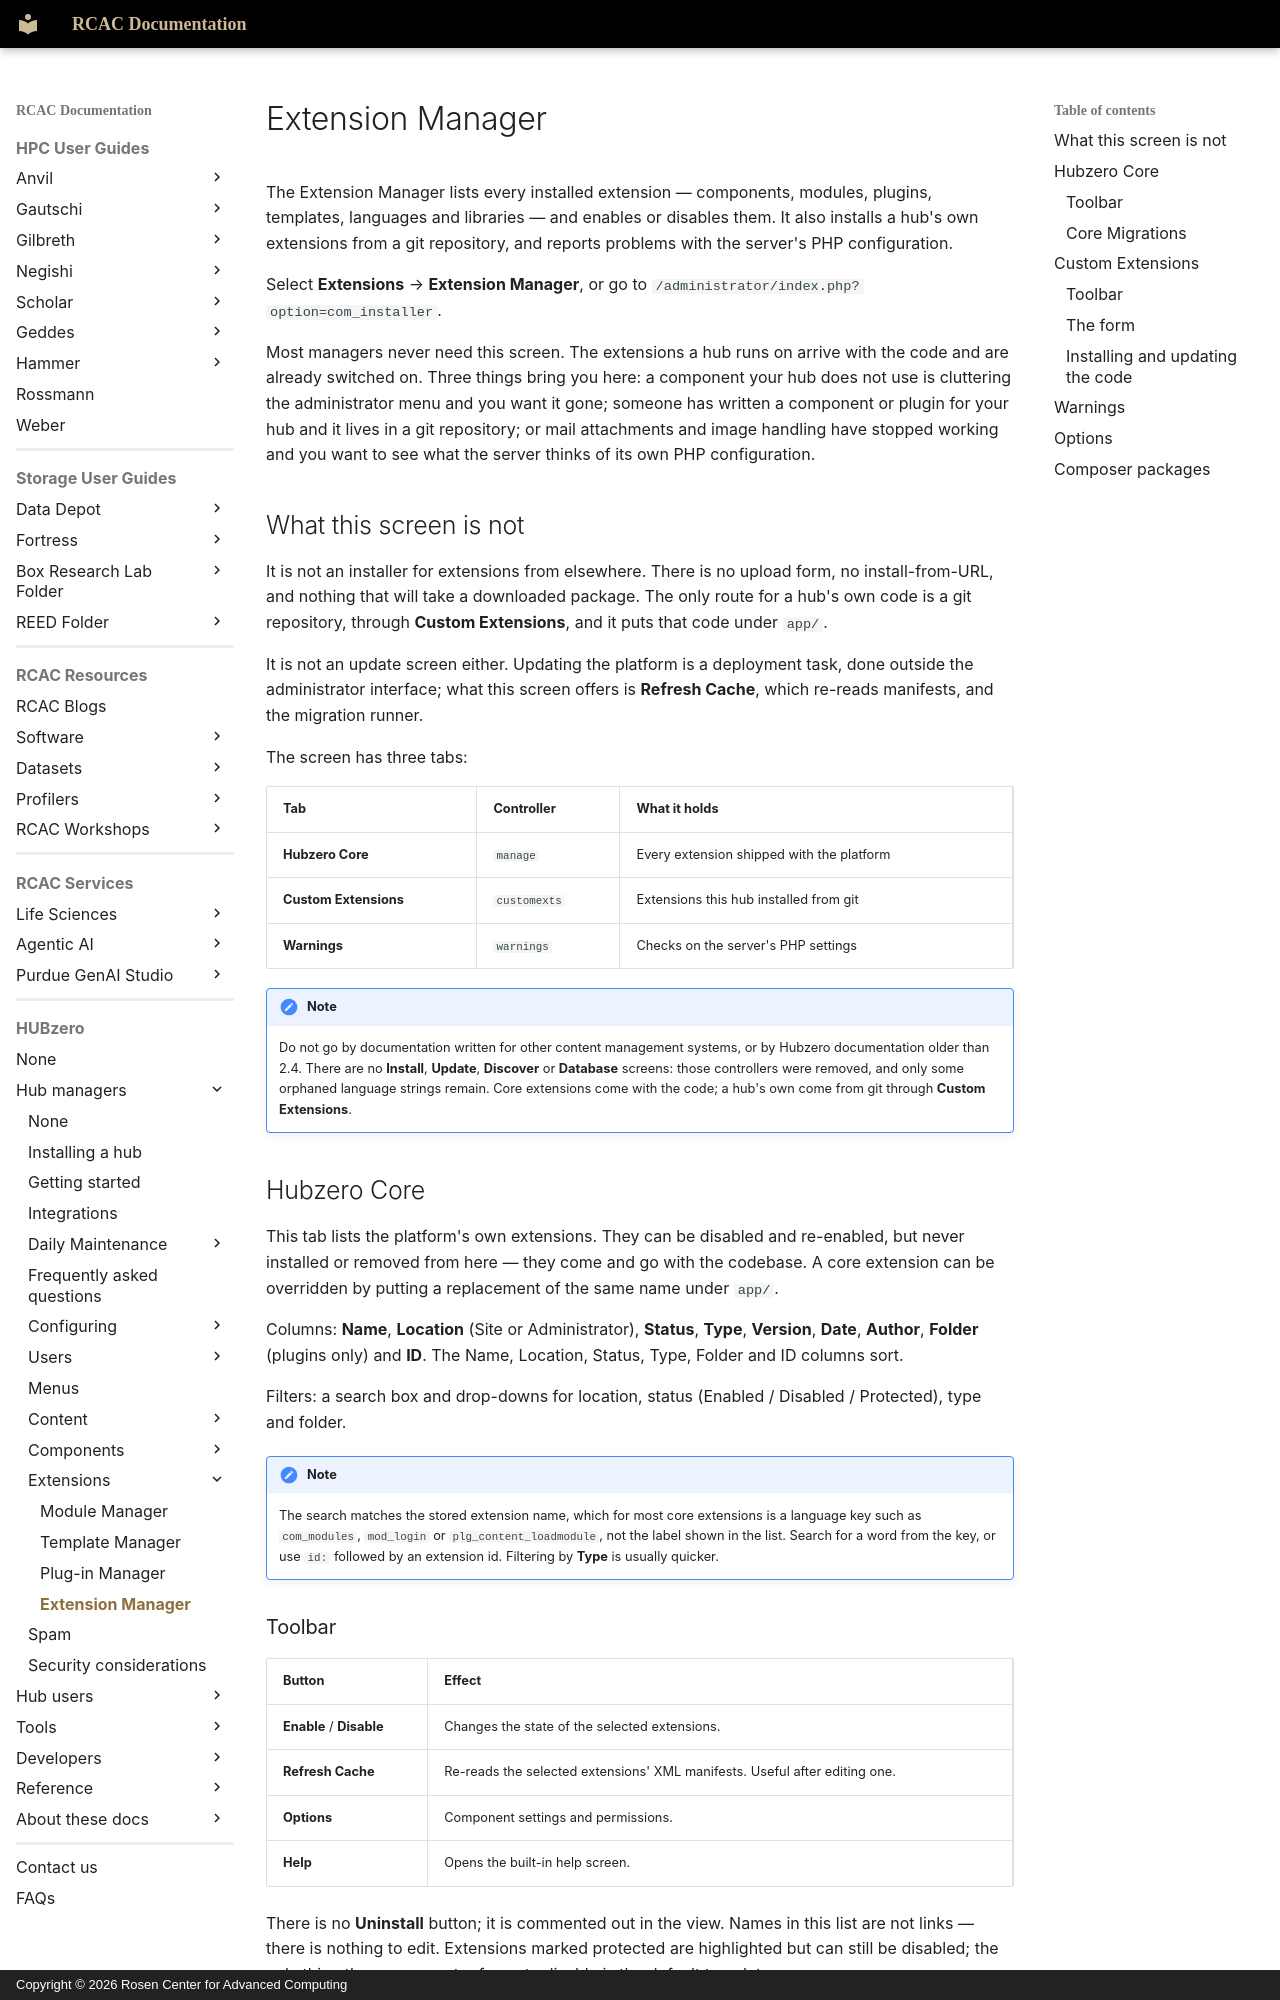

repository: PurdueRCAC/RCAC-Docs · page: hubzero/managers/extensions/extension-manager/index.html · generator: mkdocs · copyright: Copyright © 2026 Rosen Center for Advanced Computing

---
tags:
- HUBzero
render_macros: false
hubzero:
  upstream: docs/managers/10-extensions/04-extension-manager.md
  commit: 9c1a8c678002bdfb41860f90915a3589ab60339e
  status: rewritten
  reviewed-against: 2.4-main @ 35f103b1b3
  reviewed: '2026-09-10'
  screenshots: stale
  source: https://help.hubzero.org/documentation/240/managers/extensions/extmanger
  source-id: '3409'
  imported: '2026-09-09'
---

# Extension Manager

The Extension Manager lists every installed extension — components, modules,
plugins, templates, languages and libraries — and enables or disables them. It
also installs a hub's own extensions from a git repository, and reports
problems with the server's PHP configuration.

Select **Extensions** → **Extension Manager**, or go to
`/administrator/index.php?option=com_installer`.

Most managers never need this screen. The extensions a hub runs on arrive
with the code and are already switched on. Three things bring you here: a
component your hub does not use is cluttering the administrator menu and you
want it gone; someone has written a component or plugin for your hub and it
lives in a git repository; or mail attachments and image handling have
stopped working and you want to see what the server thinks of its own PHP
configuration.

## What this screen is not

It is not an installer for extensions from elsewhere. There is no upload
form, no install-from-URL, and nothing that will take a downloaded package.
The only route for a hub's own code is a git repository, through **Custom
Extensions**, and it puts that code under `app/`.

It is not an update screen either. Updating the platform is a deployment
task, done outside the administrator interface; what this screen offers is
**Refresh Cache**, which re-reads manifests, and the migration runner.

The screen has three tabs:

| Tab | Controller | What it holds |
|---|---|---|
| **Hubzero Core** | `manage` | Every extension shipped with the platform |
| **Custom Extensions** | `customexts` | Extensions this hub installed from git |
| **Warnings** | `warnings` | Checks on the server's PHP settings |

!!! note
    Do not go by documentation written for other content management
    systems, or by Hubzero documentation older than 2.4. There are no
    **Install**, **Update**, **Discover** or **Database** screens: those controllers were removed, and only some orphaned language
    strings remain. Core extensions come with the code; a hub's own come from
    git through **Custom Extensions**.
